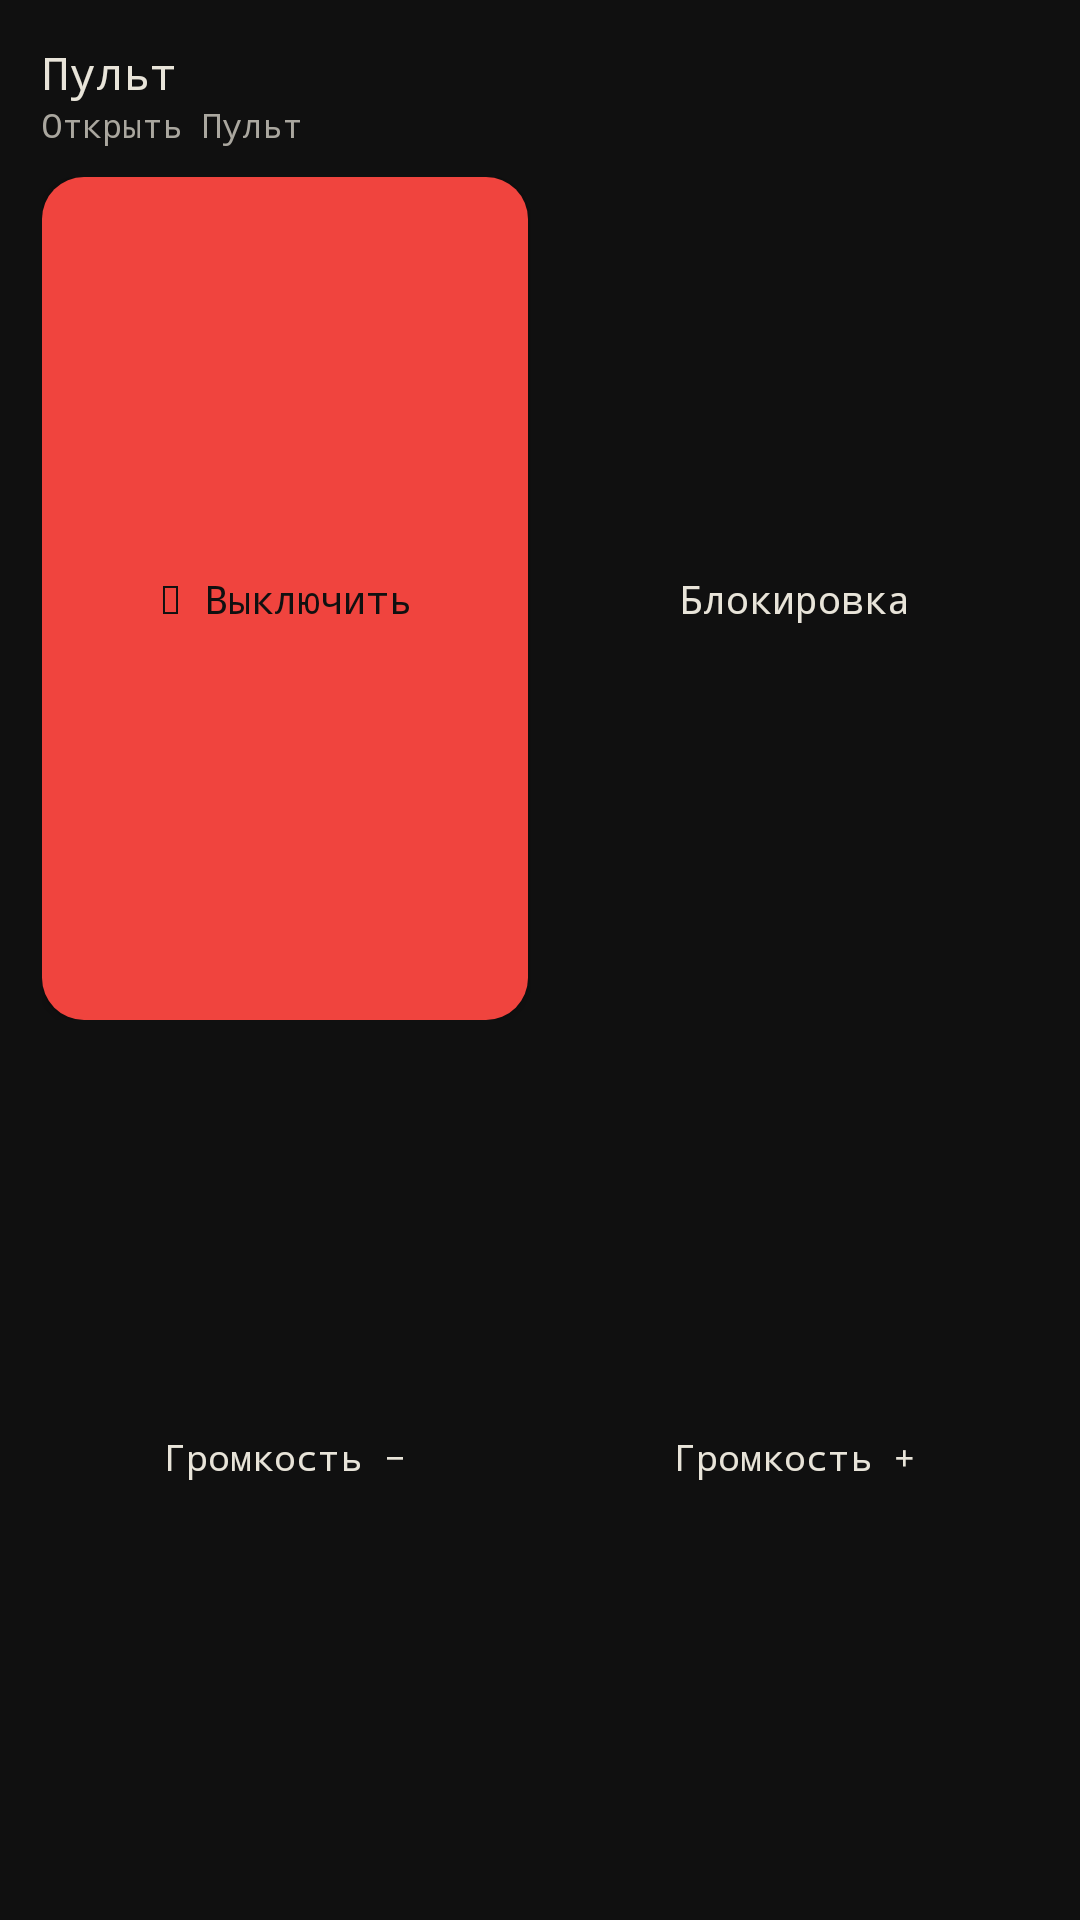

Here is an Android app screen rendered from its layout file. Give the layout XML and the strings, colors and styles it references.
<!-- AndroidManifest.xml: application theme AppTheme -->
<!-- res/layout/widget_full.xml -->
<LinearLayout xmlns:android="http://schemas.android.com/apk/res/android" android:id="@+id/widget_root" android:layout_width="match_parent" android:layout_height="match_parent" android:orientation="vertical" android:padding="14dp" android:background="@drawable/widget_dark">
  <TextView android:fontFamily="monospace" android:id="@+id/widget_title" android:layout_width="match_parent" android:layout_height="wrap_content" android:text="Пульт" android:textColor="#E8E4D9" android:textSize="15sp" android:maxLines="1" android:ellipsize="end"/>
  <TextView android:fontFamily="monospace" android:id="@+id/widget_status" android:layout_width="match_parent" android:layout_height="wrap_content" android:text="Открыть Пульт" android:textColor="#AAA79F" android:textSize="11sp" android:maxLines="1" android:ellipsize="end" android:layout_marginBottom="10dp"/>
  <LinearLayout android:layout_width="match_parent" android:layout_height="0dp" android:layout_weight="1" android:orientation="horizontal">
    <Button android:fontFamily="monospace" android:id="@+id/widget_shutdown" android:layout_width="0dp" android:layout_height="match_parent" android:layout_weight="1" android:minHeight="40dp" android:minWidth="0dp" android:text="⏻ Выключить" android:textAllCaps="false" android:textColor="#101010" android:textSize="13sp" android:background="@drawable/button_dark" android:layout_marginEnd="8dp"/>
    <Button android:fontFamily="monospace" android:id="@+id/widget_lock" android:layout_width="0dp" android:layout_height="match_parent" android:layout_weight="1" android:minHeight="40dp" android:minWidth="0dp" android:text="Блокировка" android:textAllCaps="false" android:textColor="#E8E4D9" android:textSize="13sp" android:background="@drawable/button_card_dark"/>
  </LinearLayout>
  <LinearLayout android:layout_width="match_parent" android:layout_height="0dp" android:layout_weight="1" android:orientation="horizontal" android:layout_marginTop="5dp">
    <Button android:fontFamily="monospace" android:id="@+id/widget_minus" android:layout_width="0dp" android:layout_height="match_parent" android:layout_weight="1" android:minHeight="40dp" android:minWidth="0dp" android:text="Громкость −" android:textAllCaps="false" android:textColor="#E8E4D9" android:textSize="12sp" android:background="@drawable/button_card_dark" android:layout_marginEnd="8dp"/>
    <Button android:fontFamily="monospace" android:id="@+id/widget_plus" android:layout_width="0dp" android:layout_height="match_parent" android:layout_weight="1" android:minHeight="40dp" android:minWidth="0dp" android:text="Громкость +" android:textAllCaps="false" android:textColor="#E8E4D9" android:textSize="12sp" android:background="@drawable/button_card_dark"/>
  </LinearLayout>
</LinearLayout>
<!-- resources referenced by this layout -->
<resources>
  <!-- drawable button_dark (drawable) -->
  <shape xmlns:android="http://schemas.android.com/apk/res/android"><solid android:color="#F0443E"/><corners android:radius="14dp"/></shape>
  <style name="AppTheme" parent="android:style/Theme.Material.NoActionBar"><item name="android:fontFamily">sans</item><item name="android:windowLightStatusBar">false</item><item name="android:windowActionModeOverlay">true</item><item name="android:windowBackground">#101010</item><item name="android:colorAccent">#F0443E</item></style>
</resources>
